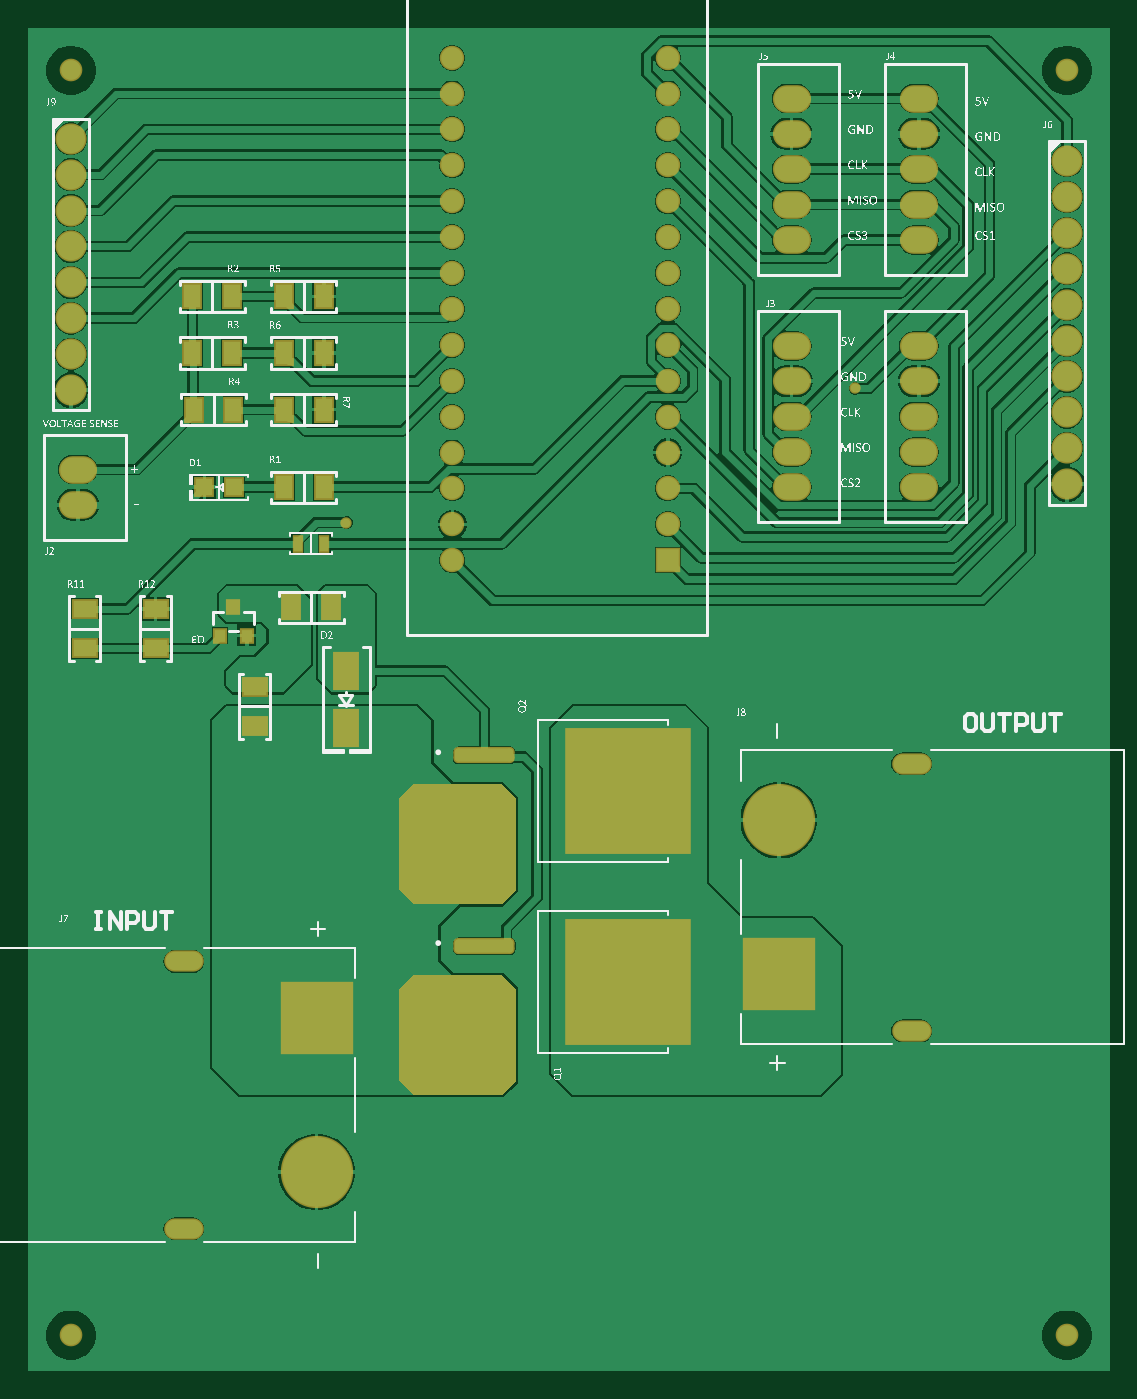
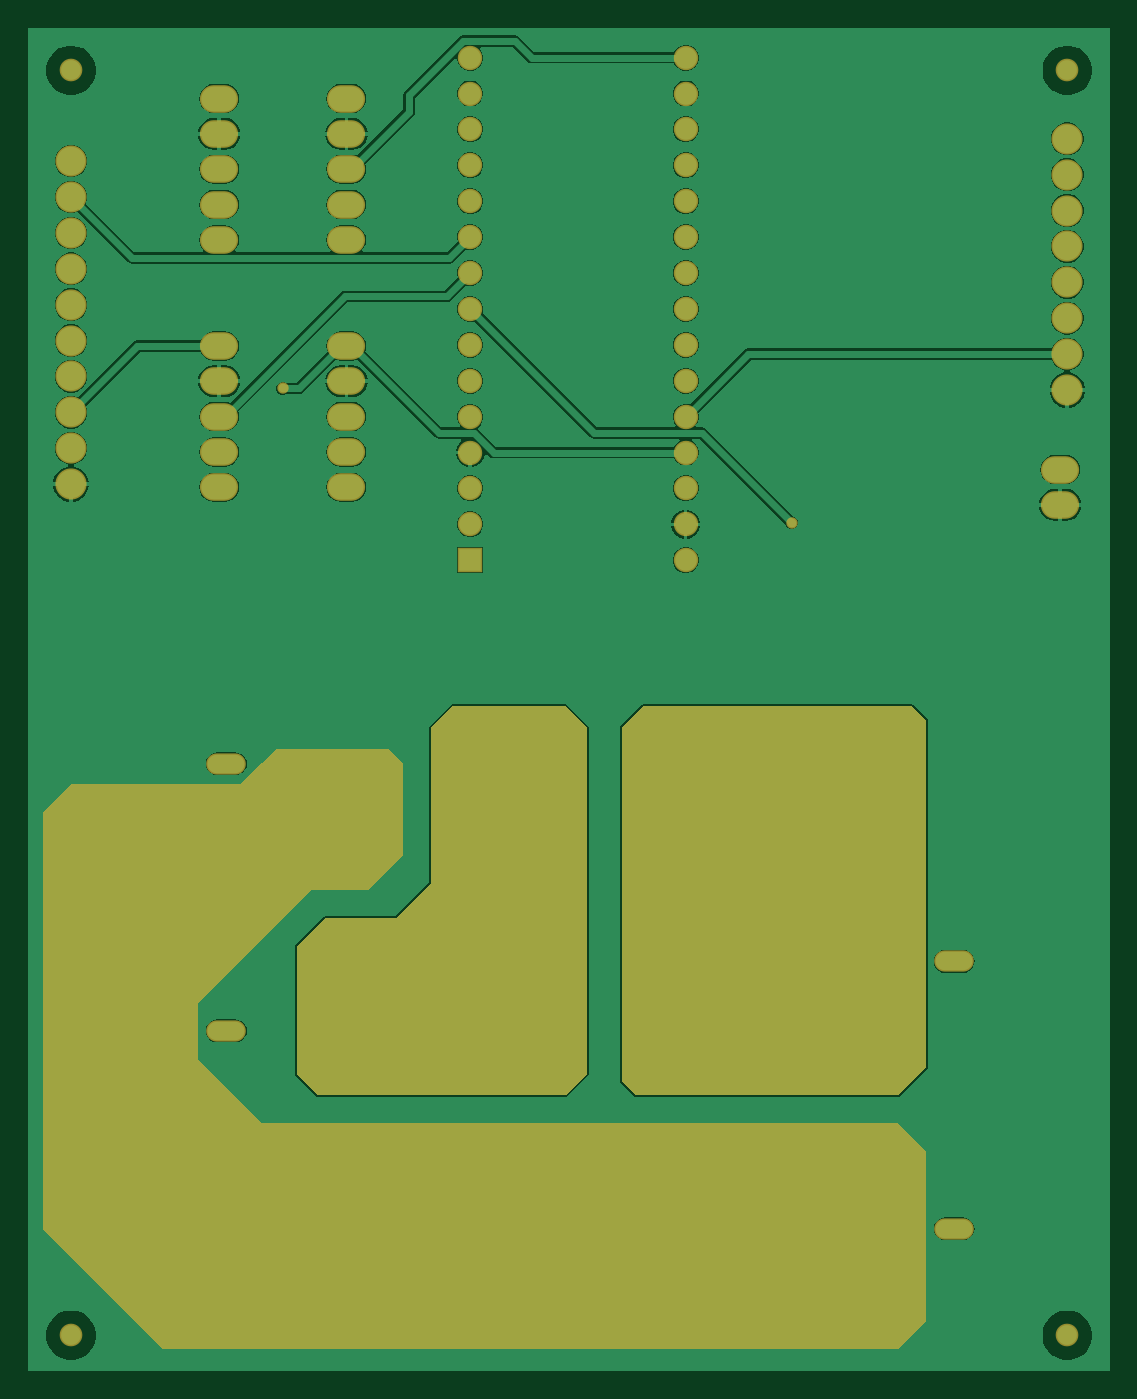
Circuit board: 9 layer files. Board 76.5 x 95.0 mm.
- drill: BYS_PCB1_V2-RectHoles.TXT (228 bytes)
- bottom_copper: BYS_PCB1_V2.GBL (55599 bytes)
- bottom_silk: BYS_PCB1_V2.GBO (268 bytes)
- paste: BYS_PCB1_V2.GBP (266 bytes)
- bottom_mask: BYS_PCB1_V2.GBS (4533 bytes)
- top_copper: BYS_PCB1_V2.GTL (72091 bytes)
- top_silk: BYS_PCB1_V2.GTO (375310 bytes)
- paste: BYS_PCB1_V2.GTP (4079 bytes)
- top_mask: BYS_PCB1_V2.GTS (4685 bytes)

=== drill: BYS_PCB1_V2-RectHoles.TXT ===
M48
;Layer_Color=9474304
;FILE_FORMAT=2:4
INCH,TZ
;TYPE=PLATED
T03F00S00C0.0236
%
G90
G05
T03
G00X4528Y3957
M15
G01X4134
M16
G00X24409Y9469
M15
G01X24803
M16
G00X24409Y16909
M15
G01X24803
M16
G00X4528Y11398
M15
G01X4134
M16
M30

=== bottom_copper: BYS_PCB1_V2.GBL (55599 bytes, source omitted) ===
=== bottom_silk: BYS_PCB1_V2.GBO ===
G04*
G04 #@! TF.GenerationSoftware,Altium Limited,Altium Designer,25.5.2 (35)*
G04*
G04 Layer_Color=32896*
%FSLAX25Y25*%
%MOIN*%
G70*
G04*
G04 #@! TF.SameCoordinates,AD08EBE7-E67C-455F-8013-DBC13013D67F*
G04*
G04*
G04 #@! TF.FilePolarity,Positive*
G04*
G01*
G75*
M02*

=== paste: BYS_PCB1_V2.GBP ===
G04*
G04 #@! TF.GenerationSoftware,Altium Limited,Altium Designer,25.5.2 (35)*
G04*
G04 Layer_Color=128*
%FSLAX25Y25*%
%MOIN*%
G70*
G04*
G04 #@! TF.SameCoordinates,AD08EBE7-E67C-455F-8013-DBC13013D67F*
G04*
G04*
G04 #@! TF.FilePolarity,Positive*
G04*
G01*
G75*
M02*

=== bottom_mask: BYS_PCB1_V2.GBS ===
G04*
G04 #@! TF.GenerationSoftware,Altium Limited,Altium Designer,25.5.2 (35)*
G04*
G04 Layer_Color=16711935*
%FSLAX25Y25*%
%MOIN*%
G70*
G04*
G04 #@! TF.SameCoordinates,AD08EBE7-E67C-455F-8013-DBC13013D67F*
G04*
G04*
G04 #@! TF.FilePolarity,Negative*
G04*
G01*
G75*
%ADD29R,0.20154X0.20154*%
%ADD30C,0.20154*%
%ADD31O,0.11036X0.05918*%
%ADD32C,0.06800*%
%ADD33R,0.06800X0.06800*%
%ADD34O,0.10642X0.07690*%
%ADD35C,0.08674*%
%ADD36C,0.06312*%
%ADD37C,0.03950*%
%ADD38C,0.03162*%
G36*
X188976Y179134D02*
Y135827D01*
X198819Y125984D01*
X218504Y125984D01*
X226378Y118110D01*
Y82677D01*
X220472Y76772D01*
X151575Y76772D01*
X145669Y82677D01*
X145669Y179134D01*
X151575Y185039D01*
X183071D01*
X188976Y179134D01*
D02*
G37*
G36*
X135827Y179134D02*
Y133858D01*
Y108268D01*
Y80709D01*
X131890Y76772D01*
X59055Y76772D01*
X51181Y84646D01*
X51181Y181102D01*
X55118Y185039D01*
X129921Y185039D01*
X135827Y179134D01*
D02*
G37*
G36*
X236221Y169291D02*
X242126Y163386D01*
X289370D01*
X297244Y155512D01*
Y39370D01*
X263779Y5906D01*
X59055D01*
X51181Y13780D01*
Y61024D01*
X59055Y68898D01*
X236221D01*
X253937Y86614D01*
X253937Y102362D01*
X222441Y133858D01*
X206693D01*
X196850Y143701D01*
Y169291D01*
X200787Y173228D01*
X232283D01*
X236221Y169291D01*
D02*
G37*
D29*
X80315Y98228D02*
D03*
X209055Y110433D02*
D03*
D30*
X80315Y55315D02*
D03*
X209055Y153347D02*
D03*
D31*
X43307Y113976D02*
D03*
Y39567D02*
D03*
X246063Y94685D02*
D03*
Y169095D02*
D03*
D32*
X178110Y345748D02*
D03*
Y335748D02*
D03*
Y325748D02*
D03*
Y315748D02*
D03*
Y305748D02*
D03*
Y295748D02*
D03*
Y285748D02*
D03*
Y275748D02*
D03*
Y265748D02*
D03*
Y255748D02*
D03*
Y245748D02*
D03*
Y235748D02*
D03*
X118110Y225748D02*
D03*
X178110Y355748D02*
D03*
Y365748D02*
D03*
X118110Y235748D02*
D03*
Y245748D02*
D03*
Y255748D02*
D03*
Y265748D02*
D03*
Y275748D02*
D03*
Y285748D02*
D03*
Y295748D02*
D03*
Y305748D02*
D03*
Y315748D02*
D03*
Y345748D02*
D03*
Y325748D02*
D03*
Y335748D02*
D03*
Y355748D02*
D03*
Y365748D02*
D03*
D33*
X178110Y225748D02*
D03*
D34*
X13780Y250984D02*
D03*
Y241142D02*
D03*
X248031Y275590D02*
D03*
X212598Y344488D02*
D03*
X248031D02*
D03*
X212598Y275590D02*
D03*
Y255906D02*
D03*
X248031Y324803D02*
D03*
X212598D02*
D03*
X248031Y354331D02*
D03*
X212598D02*
D03*
Y285433D02*
D03*
X248031D02*
D03*
Y314961D02*
D03*
Y265748D02*
D03*
X212598Y246063D02*
D03*
Y314961D02*
D03*
Y265748D02*
D03*
X248031Y334646D02*
D03*
X212598D02*
D03*
X248031Y255906D02*
D03*
Y246063D02*
D03*
D35*
X11811Y273150D02*
D03*
X289370Y246929D02*
D03*
Y266929D02*
D03*
X11811Y333150D02*
D03*
Y283150D02*
D03*
X289370Y296929D02*
D03*
X11811Y323150D02*
D03*
Y343150D02*
D03*
X289370Y326929D02*
D03*
Y256929D02*
D03*
Y306929D02*
D03*
X11811Y303150D02*
D03*
X289370Y286929D02*
D03*
Y336929D02*
D03*
X11811Y293150D02*
D03*
X289370Y316929D02*
D03*
Y276929D02*
D03*
X11811Y313150D02*
D03*
D36*
Y362205D02*
D03*
X289370Y9843D02*
D03*
Y362205D02*
D03*
X11811Y9843D02*
D03*
D37*
X106299Y146653D02*
D03*
X107283Y93504D02*
D03*
X119095Y158465D02*
D03*
X131890Y86614D02*
D03*
X109252Y106299D02*
D03*
X121063Y93504D02*
D03*
X128937Y92520D02*
D03*
X110236Y80709D02*
D03*
X131890Y158465D02*
D03*
X112205Y142717D02*
D03*
X114173Y149606D02*
D03*
X125000Y156496D02*
D03*
X125984Y107283D02*
D03*
X114173Y99410D02*
D03*
X116142Y85630D02*
D03*
Y106299D02*
D03*
X123031Y86614D02*
D03*
X127953Y80709D02*
D03*
X122047Y102362D02*
D03*
X107283Y101378D02*
D03*
X119095Y80709D02*
D03*
X125000Y146653D02*
D03*
X107283Y86614D02*
D03*
X114173Y91535D02*
D03*
X106299Y154528D02*
D03*
X131890Y103347D02*
D03*
X130905Y137795D02*
D03*
X124016Y134843D02*
D03*
X113189Y133858D02*
D03*
X130905Y145669D02*
D03*
X124016Y141732D02*
D03*
X118110Y138779D02*
D03*
Y144685D02*
D03*
X107283Y136811D02*
D03*
X112205Y157480D02*
D03*
X154528Y175197D02*
D03*
X165354D02*
D03*
X180118D02*
D03*
X154528Y163386D02*
D03*
X165354D02*
D03*
X180118Y162402D02*
D03*
X154528Y151575D02*
D03*
X166339D02*
D03*
X179134D02*
D03*
X152559Y137795D02*
D03*
X166339D02*
D03*
X181102Y138779D02*
D03*
X155512Y120079D02*
D03*
X175197D02*
D03*
X166339D02*
D03*
X177165Y110236D02*
D03*
X167323Y107283D02*
D03*
X155512Y108268D02*
D03*
X154528Y95472D02*
D03*
X176181Y97441D02*
D03*
X190945Y122047D02*
D03*
X191929Y112205D02*
D03*
X190945Y100394D02*
D03*
X221457Y113189D02*
D03*
Y102362D02*
D03*
X220472Y86614D02*
D03*
X208661Y92520D02*
D03*
X198819Y82677D02*
D03*
X191929Y90551D02*
D03*
X177165Y83661D02*
D03*
X157480D02*
D03*
X165354Y97441D02*
D03*
X173228Y170276D02*
D03*
X174213Y130905D02*
D03*
X158465D02*
D03*
X184055D02*
D03*
D38*
X230315Y273622D02*
D03*
X88583Y236221D02*
D03*
M02*

=== top_copper: BYS_PCB1_V2.GTL (72091 bytes, source omitted) ===
=== top_silk: BYS_PCB1_V2.GTO (375310 bytes, source omitted) ===
=== paste: BYS_PCB1_V2.GTP ===
G04*
G04 #@! TF.GenerationSoftware,Altium Limited,Altium Designer,25.5.2 (35)*
G04*
G04 Layer_Color=8421504*
%FSLAX25Y25*%
%MOIN*%
G70*
G04*
G04 #@! TF.SameCoordinates,AD08EBE7-E67C-455F-8013-DBC13013D67F*
G04*
G04*
G04 #@! TF.FilePolarity,Positive*
G04*
G01*
G75*
%ADD14R,0.04724X0.06496*%
%ADD15R,0.06496X0.04724*%
%ADD16R,0.04724X0.04724*%
%ADD17R,0.03150X0.03543*%
G04:AMPARAMS|DCode=18|XSize=162.21mil|YSize=37.01mil|CornerRadius=9.25mil|HoleSize=0mil|Usage=FLASHONLY|Rotation=0.000|XOffset=0mil|YOffset=0mil|HoleType=Round|Shape=RoundedRectangle|*
%AMROUNDEDRECTD18*
21,1,0.16221,0.01850,0,0,0.0*
21,1,0.14370,0.03701,0,0,0.0*
1,1,0.01850,0.07185,-0.00925*
1,1,0.01850,-0.07185,-0.00925*
1,1,0.01850,-0.07185,0.00925*
1,1,0.01850,0.07185,0.00925*
%
%ADD18ROUNDEDRECTD18*%
%ADD19R,0.06693X0.09843*%
%ADD20R,0.02362X0.04134*%
G36*
X157047Y92598D02*
X151654D01*
Y98071D01*
X157047D01*
Y92598D01*
D02*
G37*
G36*
X165591D02*
X160197D01*
Y98071D01*
X165591D01*
Y92598D01*
D02*
G37*
G36*
X157047Y101221D02*
X151654D01*
Y106693D01*
X157047D01*
Y101221D01*
D02*
G37*
G36*
X165591D02*
X160197D01*
Y106693D01*
X165591D01*
Y101221D01*
D02*
G37*
G36*
X174134Y92598D02*
X168740D01*
Y98071D01*
X174134D01*
Y92598D01*
D02*
G37*
G36*
X182677D02*
X177284D01*
Y98071D01*
X182677D01*
Y92598D01*
D02*
G37*
G36*
X174134Y101221D02*
X168740D01*
Y106693D01*
X174134D01*
Y101221D01*
D02*
G37*
G36*
X182677D02*
X177284D01*
Y106693D01*
X182677D01*
Y101221D01*
D02*
G37*
G36*
X157047Y109843D02*
X151654D01*
Y115315D01*
X157047D01*
Y109843D01*
D02*
G37*
G36*
X165591D02*
X160197D01*
Y115315D01*
X165591D01*
Y109843D01*
D02*
G37*
G36*
X157047Y118465D02*
X151654D01*
Y123937D01*
X157047D01*
Y118465D01*
D02*
G37*
G36*
X165591D02*
X160197D01*
Y123937D01*
X165591D01*
Y118465D01*
D02*
G37*
G36*
X174134Y109843D02*
X168740D01*
Y115315D01*
X174134D01*
Y109843D01*
D02*
G37*
G36*
X182677D02*
X177284D01*
Y115315D01*
X182677D01*
Y109843D01*
D02*
G37*
G36*
X174134Y118465D02*
X168740D01*
Y123937D01*
X174134D01*
Y118465D01*
D02*
G37*
G36*
X182677D02*
X177284D01*
Y123937D01*
X182677D01*
Y118465D01*
D02*
G37*
G36*
X157047Y145748D02*
X151654D01*
Y151221D01*
X157047D01*
Y145748D01*
D02*
G37*
G36*
X165591D02*
X160197D01*
Y151221D01*
X165591D01*
Y145748D01*
D02*
G37*
G36*
X157047Y154370D02*
X151654D01*
Y159843D01*
X157047D01*
Y154370D01*
D02*
G37*
G36*
X165591D02*
X160197D01*
Y159843D01*
X165591D01*
Y154370D01*
D02*
G37*
G36*
X174134Y145748D02*
X168740D01*
Y151221D01*
X174134D01*
Y145748D01*
D02*
G37*
G36*
X182677D02*
X177284D01*
Y151221D01*
X182677D01*
Y145748D01*
D02*
G37*
G36*
X174134Y154370D02*
X168740D01*
Y159843D01*
X174134D01*
Y154370D01*
D02*
G37*
G36*
X182677D02*
X177284D01*
Y159843D01*
X182677D01*
Y154370D01*
D02*
G37*
G36*
X157047Y162992D02*
X151654D01*
Y168465D01*
X157047D01*
Y162992D01*
D02*
G37*
G36*
X165591D02*
X160197D01*
Y168465D01*
X165591D01*
Y162992D01*
D02*
G37*
G36*
X157047Y171614D02*
X151654D01*
Y177087D01*
X157047D01*
Y171614D01*
D02*
G37*
G36*
X165591D02*
X160197D01*
Y177087D01*
X165591D01*
Y171614D01*
D02*
G37*
G36*
X174134Y162992D02*
X168740D01*
Y168465D01*
X174134D01*
Y162992D01*
D02*
G37*
G36*
X182677D02*
X177284D01*
Y168465D01*
X182677D01*
Y162992D01*
D02*
G37*
G36*
X174134Y171614D02*
X168740D01*
Y177087D01*
X174134D01*
Y171614D01*
D02*
G37*
G36*
X182677D02*
X177284D01*
Y177087D01*
X182677D01*
Y171614D01*
D02*
G37*
D14*
X82284Y267717D02*
D03*
Y283465D02*
D03*
Y299213D02*
D03*
X46063Y267717D02*
D03*
X45669Y283465D02*
D03*
Y299213D02*
D03*
X71260D02*
D03*
X56693D02*
D03*
X71260Y283465D02*
D03*
X56693D02*
D03*
X82284Y246063D02*
D03*
X57087Y267717D02*
D03*
X71260Y267717D02*
D03*
X71260Y246063D02*
D03*
X73228Y212598D02*
D03*
X84252D02*
D03*
D15*
X35433Y212205D02*
D03*
X62992Y179528D02*
D03*
X15748Y212205D02*
D03*
X62992Y190551D02*
D03*
X35433Y201181D02*
D03*
X15748D02*
D03*
D16*
X49016Y246063D02*
D03*
X57284D02*
D03*
D17*
X60827Y204724D02*
D03*
X53347D02*
D03*
X57087Y212598D02*
D03*
D18*
X127008Y151417D02*
D03*
Y98268D02*
D03*
Y118268D02*
D03*
Y171417D02*
D03*
D19*
X88583Y179134D02*
D03*
Y194882D02*
D03*
D20*
X75000Y230315D02*
D03*
X82480D02*
D03*
M02*

=== top_mask: BYS_PCB1_V2.GTS ===
G04*
G04 #@! TF.GenerationSoftware,Altium Limited,Altium Designer,25.5.2 (35)*
G04*
G04 Layer_Color=8388736*
%FSLAX25Y25*%
%MOIN*%
G70*
G04*
G04 #@! TF.SameCoordinates,AD08EBE7-E67C-455F-8013-DBC13013D67F*
G04*
G04*
G04 #@! TF.FilePolarity,Negative*
G04*
G01*
G75*
%ADD21R,0.05524X0.07296*%
%ADD22R,0.07296X0.05524*%
%ADD23R,0.05524X0.05524*%
%ADD24R,0.03950X0.04343*%
G04:AMPARAMS|DCode=25|XSize=170.21mil|YSize=45.01mil|CornerRadius=13.25mil|HoleSize=0mil|Usage=FLASHONLY|Rotation=0.000|XOffset=0mil|YOffset=0mil|HoleType=Round|Shape=RoundedRectangle|*
%AMROUNDEDRECTD25*
21,1,0.17021,0.01850,0,0,0.0*
21,1,0.14370,0.04501,0,0,0.0*
1,1,0.02650,0.07185,-0.00925*
1,1,0.02650,-0.07185,-0.00925*
1,1,0.02650,-0.07185,0.00925*
1,1,0.02650,0.07185,0.00925*
%
%ADD25ROUNDEDRECTD25*%
%ADD26R,0.07493X0.10642*%
%ADD27R,0.34973X0.35328*%
%ADD28R,0.03162X0.04934*%
%ADD29R,0.20154X0.20154*%
%ADD30C,0.20154*%
%ADD31O,0.11036X0.05918*%
%ADD32C,0.06800*%
%ADD33R,0.06800X0.06800*%
%ADD34O,0.10642X0.07690*%
%ADD35C,0.08674*%
%ADD36C,0.06312*%
%ADD37C,0.03950*%
%ADD38C,0.03162*%
G36*
X135827Y106299D02*
Y80709D01*
X131890Y76772D01*
X107283D01*
X103347Y80709D01*
Y106299D01*
X107283Y110236D01*
X131890D01*
X135827Y106299D01*
D02*
G37*
G36*
Y159449D02*
Y133858D01*
X131890Y129921D01*
X107283D01*
X103347Y133858D01*
Y159449D01*
X107283Y163386D01*
X131890D01*
X135827Y159449D01*
D02*
G37*
D21*
X82284Y267717D02*
D03*
Y283465D02*
D03*
Y299213D02*
D03*
X46063Y267717D02*
D03*
X45669Y283465D02*
D03*
Y299213D02*
D03*
X71260D02*
D03*
X56693D02*
D03*
X71260Y283465D02*
D03*
X56693D02*
D03*
X82284Y246063D02*
D03*
X57087Y267717D02*
D03*
X71260Y267717D02*
D03*
X71260Y246063D02*
D03*
X73228Y212598D02*
D03*
X84252D02*
D03*
D22*
X35433Y212205D02*
D03*
X62992Y179528D02*
D03*
X15748Y212205D02*
D03*
X62992Y190551D02*
D03*
X35433Y201181D02*
D03*
X15748D02*
D03*
D23*
X49016Y246063D02*
D03*
X57284D02*
D03*
D24*
X60827Y204724D02*
D03*
X53347D02*
D03*
X57087Y212598D02*
D03*
D25*
X127008Y151417D02*
D03*
Y98268D02*
D03*
Y118268D02*
D03*
Y171417D02*
D03*
D26*
X88583Y179134D02*
D03*
Y194882D02*
D03*
D27*
X167165Y108268D02*
D03*
Y161417D02*
D03*
D28*
X75000Y230315D02*
D03*
X82480D02*
D03*
D29*
X80315Y98228D02*
D03*
X209055Y110433D02*
D03*
D30*
X80315Y55315D02*
D03*
X209055Y153347D02*
D03*
D31*
X43307Y113976D02*
D03*
Y39567D02*
D03*
X246063Y94685D02*
D03*
Y169095D02*
D03*
D32*
X178110Y345748D02*
D03*
Y335748D02*
D03*
Y325748D02*
D03*
Y315748D02*
D03*
Y305748D02*
D03*
Y295748D02*
D03*
Y285748D02*
D03*
Y275748D02*
D03*
Y265748D02*
D03*
Y255748D02*
D03*
Y245748D02*
D03*
Y235748D02*
D03*
X118110Y225748D02*
D03*
X178110Y355748D02*
D03*
Y365748D02*
D03*
X118110Y235748D02*
D03*
Y245748D02*
D03*
Y255748D02*
D03*
Y265748D02*
D03*
Y275748D02*
D03*
Y285748D02*
D03*
Y295748D02*
D03*
Y305748D02*
D03*
Y315748D02*
D03*
Y345748D02*
D03*
Y325748D02*
D03*
Y335748D02*
D03*
Y355748D02*
D03*
Y365748D02*
D03*
D33*
X178110Y225748D02*
D03*
D34*
X13780Y250984D02*
D03*
Y241142D02*
D03*
X248031Y275590D02*
D03*
X212598Y344488D02*
D03*
X248031D02*
D03*
X212598Y275590D02*
D03*
Y255906D02*
D03*
X248031Y324803D02*
D03*
X212598D02*
D03*
X248031Y354331D02*
D03*
X212598D02*
D03*
Y285433D02*
D03*
X248031D02*
D03*
Y314961D02*
D03*
Y265748D02*
D03*
X212598Y246063D02*
D03*
Y314961D02*
D03*
Y265748D02*
D03*
X248031Y334646D02*
D03*
X212598D02*
D03*
X248031Y255906D02*
D03*
Y246063D02*
D03*
D35*
X11811Y273150D02*
D03*
X289370Y246929D02*
D03*
Y266929D02*
D03*
X11811Y333150D02*
D03*
Y283150D02*
D03*
X289370Y296929D02*
D03*
X11811Y323150D02*
D03*
Y343150D02*
D03*
X289370Y326929D02*
D03*
Y256929D02*
D03*
Y306929D02*
D03*
X11811Y303150D02*
D03*
X289370Y286929D02*
D03*
Y336929D02*
D03*
X11811Y293150D02*
D03*
X289370Y316929D02*
D03*
Y276929D02*
D03*
X11811Y313150D02*
D03*
D36*
Y362205D02*
D03*
X289370Y9843D02*
D03*
Y362205D02*
D03*
X11811Y9843D02*
D03*
D37*
X106299Y146653D02*
D03*
X107283Y93504D02*
D03*
X119095Y158465D02*
D03*
X131890Y86614D02*
D03*
X109252Y106299D02*
D03*
X121063Y93504D02*
D03*
X128937Y92520D02*
D03*
X110236Y80709D02*
D03*
X131890Y158465D02*
D03*
X112205Y142717D02*
D03*
X114173Y149606D02*
D03*
X125000Y156496D02*
D03*
X125984Y107283D02*
D03*
X114173Y99410D02*
D03*
X116142Y85630D02*
D03*
Y106299D02*
D03*
X123031Y86614D02*
D03*
X127953Y80709D02*
D03*
X122047Y102362D02*
D03*
X107283Y101378D02*
D03*
X119095Y80709D02*
D03*
X125000Y146653D02*
D03*
X107283Y86614D02*
D03*
X114173Y91535D02*
D03*
X106299Y154528D02*
D03*
X131890Y103347D02*
D03*
X130905Y137795D02*
D03*
X124016Y134843D02*
D03*
X113189Y133858D02*
D03*
X130905Y145669D02*
D03*
X124016Y141732D02*
D03*
X118110Y138779D02*
D03*
Y144685D02*
D03*
X107283Y136811D02*
D03*
X112205Y157480D02*
D03*
D38*
X230315Y273622D02*
D03*
X88583Y236221D02*
D03*
M02*
